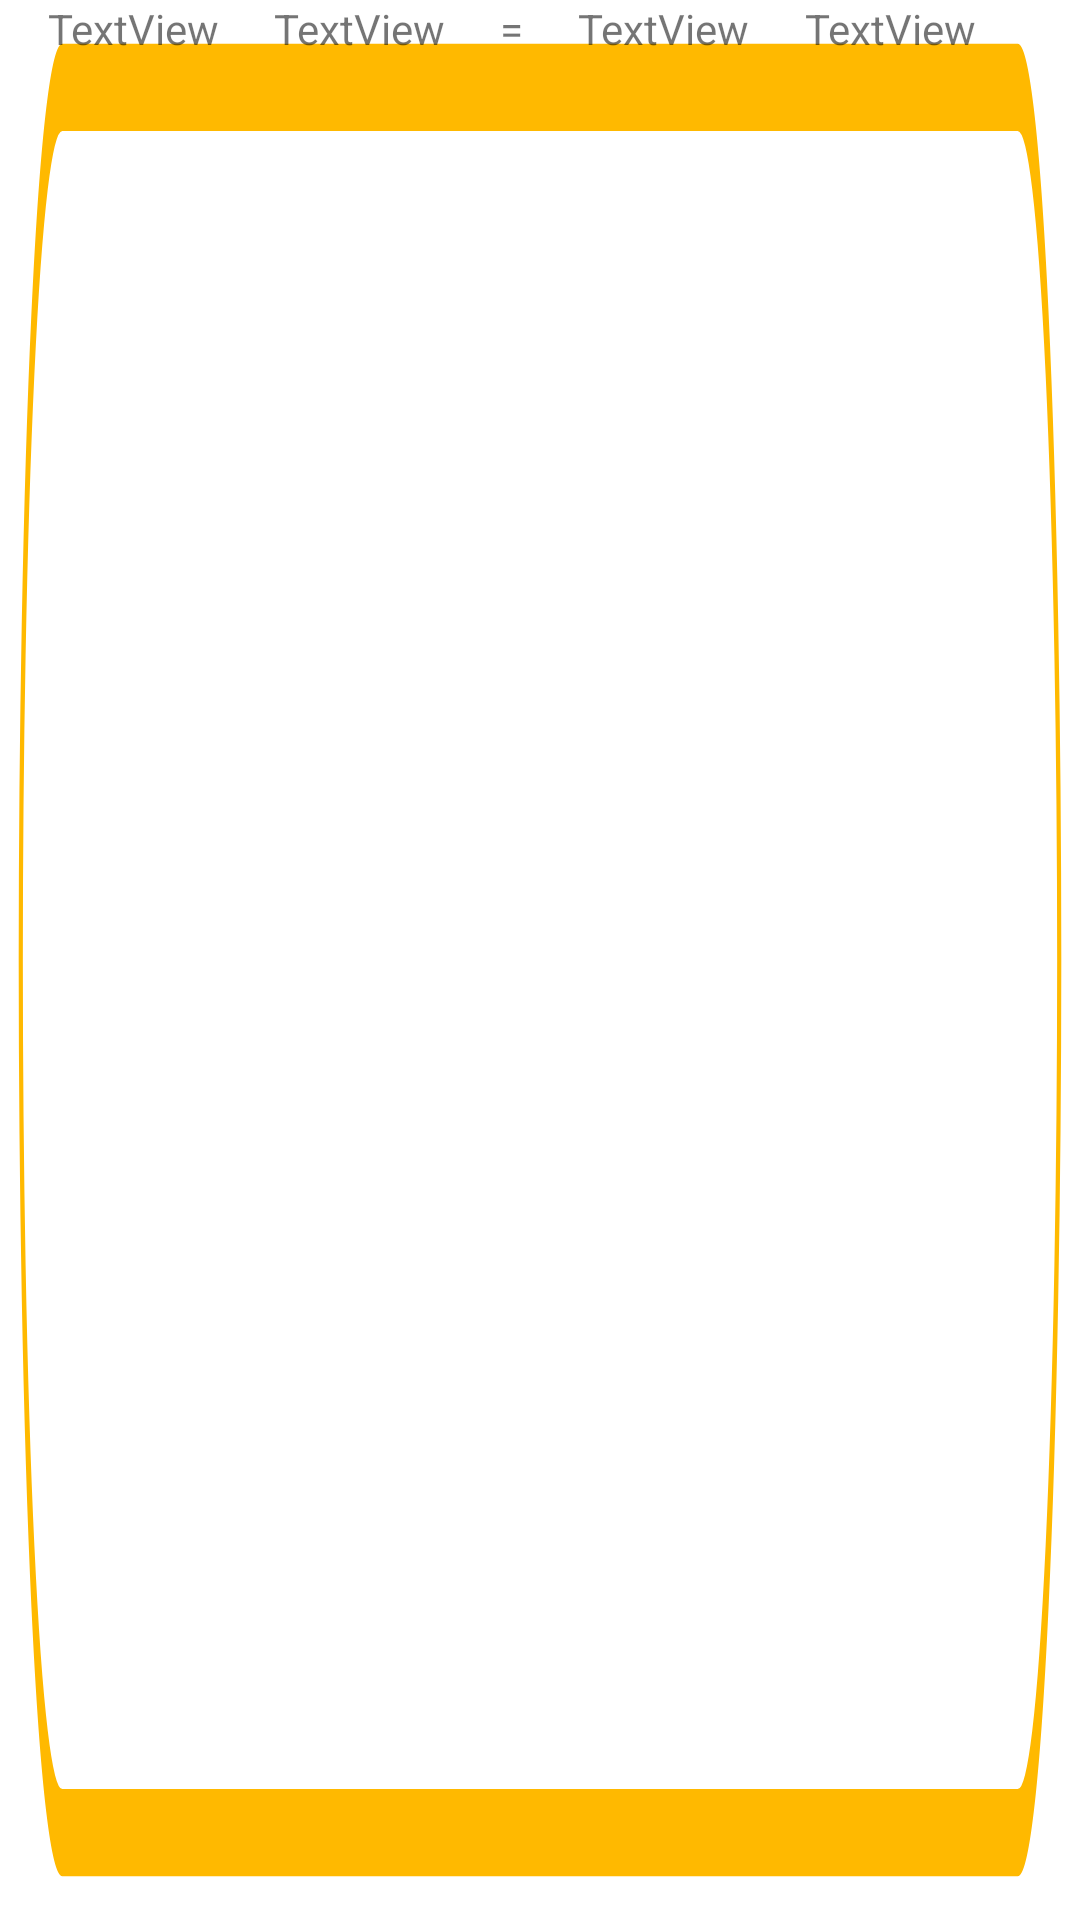

This screen was rendered from an Android layout file. Write that file and the resources it references.
<!-- AndroidManifest.xml: application theme Theme.HomeBank -->
<!-- res/layout/currency_card.xml -->
<?xml version="1.0" encoding="utf-8"?>
<androidx.cardview.widget.CardView
    xmlns:android="http://schemas.android.com/apk/res/android"
    xmlns:app="http://schemas.android.com/apk/res-auto"
    xmlns:card_view="http://schemas.android.com/apk/res-auto"
    xmlns:tools="http://schemas.android.com/tools"
    android:layout_width="match_parent"
    android:layout_height="wrap_content"
    android:layout_margin="10dp"
    app:cardBackgroundColor="@android:color/transparent"
    android:textAlignment="center"
    app:cardElevation="0dp">

    <LinearLayout
        android:id="@+id/currency_card_border"
        android:layout_width="match_parent"
        android:layout_height="match_parent"
        android:background="@drawable/ic_fill_100"
        android:orientation="horizontal"
        android:paddingStart="16dp"
        android:paddingEnd="16dp">

        <TextView
            android:id="@+id/currency_a_count"
            android:layout_width="wrap_content"
            android:layout_height="wrap_content"
            android:layout_weight="1"
            android:text="TextView" />

        <TextView
            android:id="@+id/currency_a_name"
            android:layout_width="wrap_content"
            android:layout_height="wrap_content"
            android:layout_weight="1"
            android:text="TextView" />

        <TextView
            android:id="@+id/textView4"
            android:layout_width="wrap_content"
            android:layout_height="wrap_content"
            android:layout_weight="1"
            android:text="=" />

        <TextView
            android:id="@+id/currency_b_count"
            android:layout_width="wrap_content"
            android:layout_height="wrap_content"
            android:layout_weight="1"
            android:text="TextView" />

        <TextView
            android:id="@+id/currency_b_name"
            android:layout_width="wrap_content"
            android:layout_height="wrap_content"
            android:layout_weight="1"
            android:text="TextView" />
    </LinearLayout>

</androidx.cardview.widget.CardView>
<!-- resources referenced by this layout -->
<resources>
  <!-- drawable ic_fill_100 (drawable) -->
  <vector xmlns:android="http://schemas.android.com/apk/res/android"
      android:width="200dp"
      android:height="25dp"
      android:viewportWidth="260"
      android:viewportHeight="22">
    <path
        android:pathData="M15,1L245,1A10,10 0,0 1,255 11L255,11A10,10 0,0 1,245 21L15,21A10,10 0,0 1,5 11L5,11A10,10 0,0 1,15 1z"
        android:fillColor="#ffffff"/>
    <path
        android:strokeWidth="1"
        android:pathData="M15,1L245,1A10,10 0,0 1,255 11L255,11A10,10 0,0 1,245 21L15,21A10,10 0,0 1,5 11L5,11A10,10 0,0 1,15 1z"
        android:fillColor="#00000000"
        android:strokeColor="#FFB900"/>
  </vector>
  <style name="Theme.HomeBank" parent="Theme.MaterialComponents.DayNight.DarkActionBar">
          
          <item name="colorPrimary">@color/purple_500</item>
          <item name="colorPrimaryVariant">@color/purple_700</item>
          <item name="colorOnPrimary">@color/white</item>
          
          <item name="colorSecondary">@color/teal_200</item>
          <item name="colorSecondaryVariant">@color/teal_700</item>
          <item name="colorOnSecondary">@color/black</item>
          
          <item name="android:statusBarColor">?attr/colorPrimaryVariant</item>
          
      </style>
  <color name="purple_500">#FF6200EE</color>
  <color name="purple_700">#FF3700B3</color>
  <color name="white">#FFFFFFFF</color>
  <color name="teal_200">#FF03DAC5</color>
  <color name="teal_700">#FF018786</color>
  <color name="black">#FF000000</color>
</resources>
